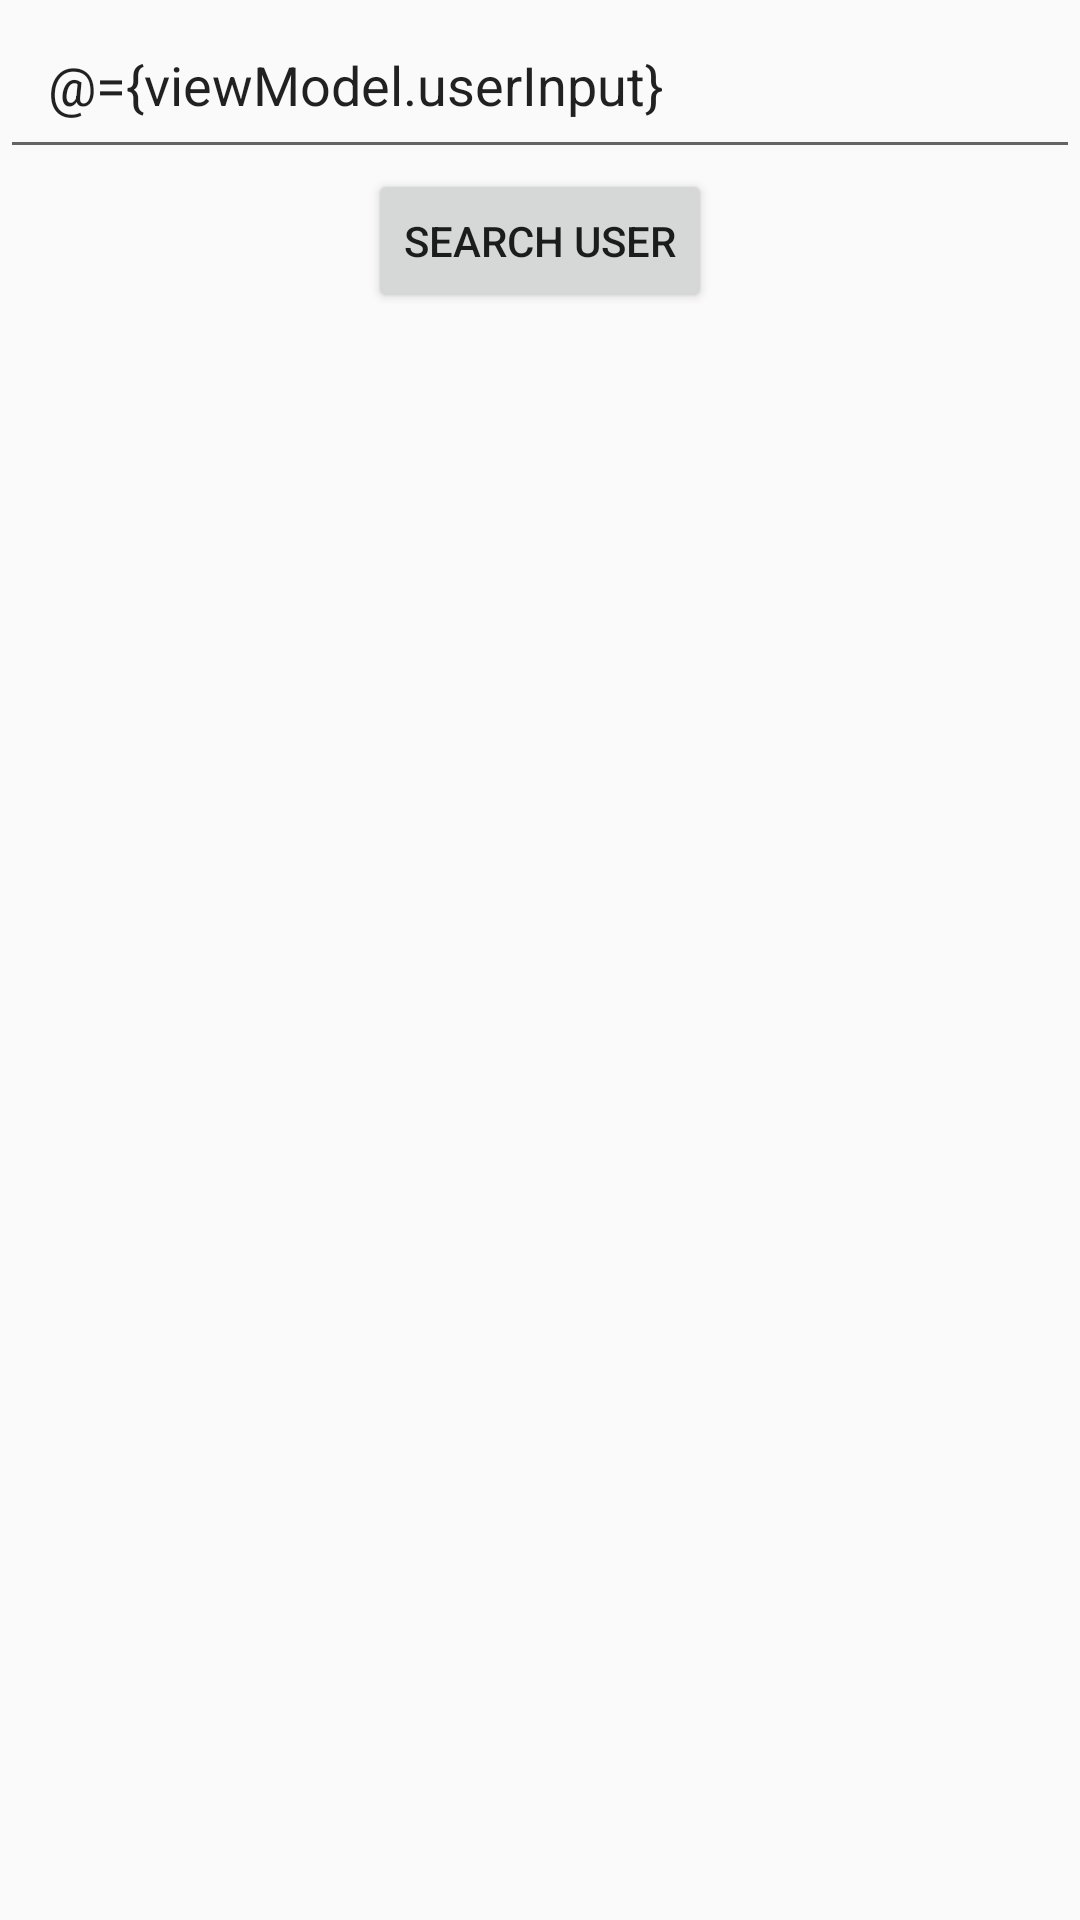

This screen was rendered from an Android layout file. Write that file and the resources it references.
<!-- AndroidManifest.xml: application theme AppTheme -->
<!-- res/layout/activity_main.xml -->
<?xml version="1.0" encoding="utf-8"?>
<layout
        xmlns:android="http://schemas.android.com/apk/res/android"
        xmlns:tools="http://schemas.android.com/tools">

    <data>

        <variable
                name="viewModel"
                type="com.wind.githubuserssearch.viewmodel.MainViewModel"/>

    </data>

    <LinearLayout
            android:layout_width="match_parent"
            android:layout_height="match_parent"
            android:orientation="vertical"
            tools:context=".ui.MainActivity">

        <EditText
                android:id="@+id/searchEdit"
                android:layout_width="match_parent"
                android:layout_height="wrap_content"
                android:text="@={viewModel.userInput}"
                android:hint="@string/search_hint"
                android:padding="16dp"/>

        <Button
                android:id="@+id/search"
                android:layout_width="wrap_content"
                android:layout_height="wrap_content"
                android:layout_gravity="center"
                android:text="@string/search_user"/>

        <androidx.recyclerview.widget.RecyclerView
                android:id="@+id/recyclerView"
                android:layout_width="match_parent"
                android:layout_height="match_parent"/>

    </LinearLayout>
</layout>
<!-- resources referenced by this layout -->
<resources>
  <string name="search_hint">Github userInfo name, userInfo ID</string>
  <string name="search_user">Search User</string>
  <style name="AppTheme" parent="Theme.AppCompat.Light.DarkActionBar">
          
          <item name="colorPrimary">@color/colorPrimary</item>
          <item name="colorPrimaryDark">@color/colorPrimaryDark</item>
          <item name="colorAccent">@color/colorAccent</item>
      </style>
  <!-- not gathered from this repository: default colours our renderer supplied (Android Studio template values) -->
  <color name="colorPrimary">#FF6200EE</color>
  <color name="colorPrimaryDark">#FF3700B3</color>
  <color name="colorAccent">#FF03DAC5</color>
</resources>
